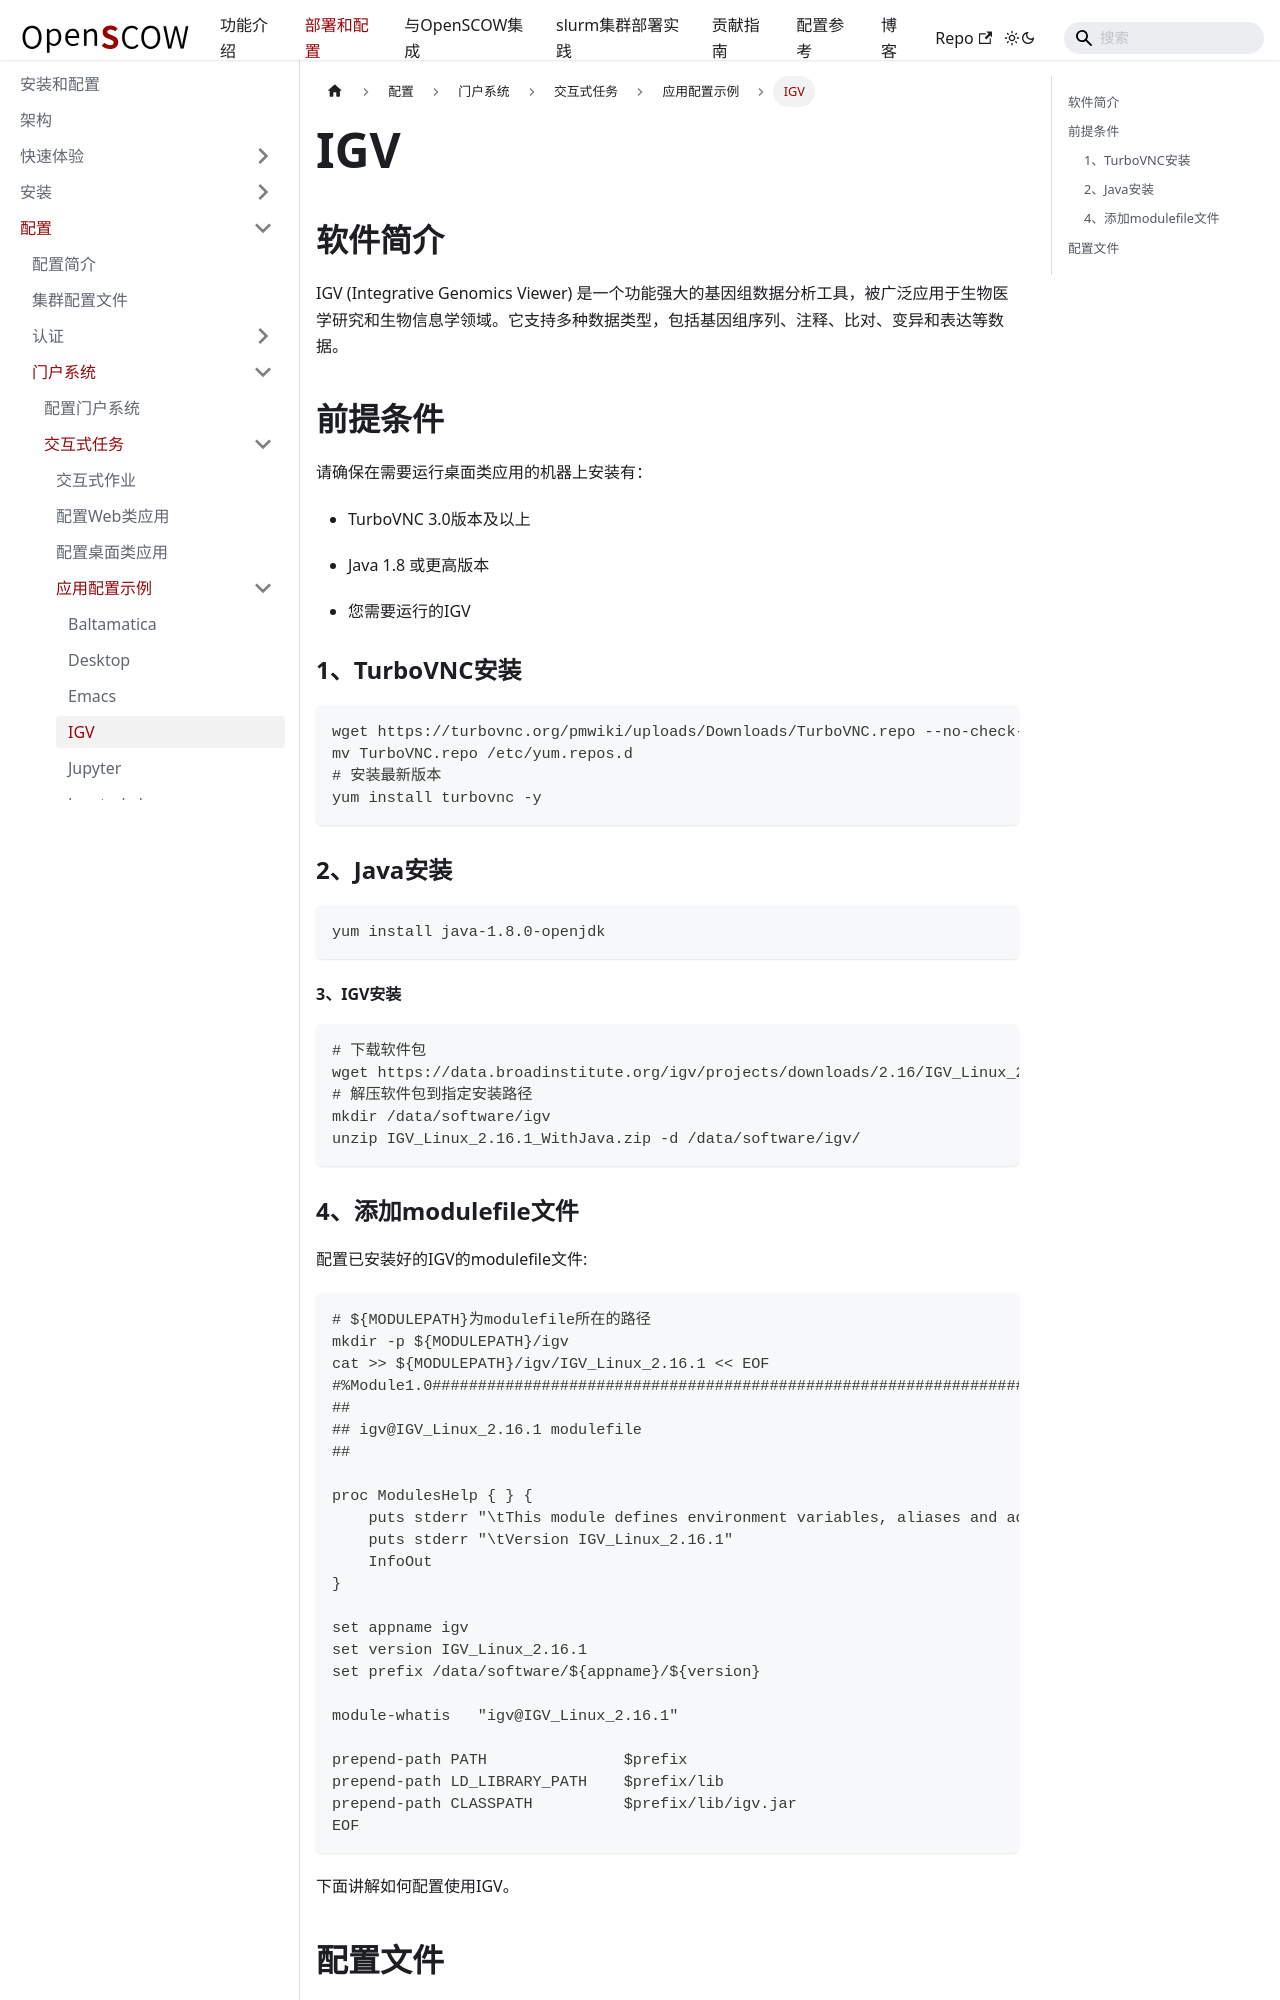

repository: PKUHPC/OpenSCOW · page: pr-preview/pr-1470/docs/deploy/config/portal/apps/apps/igv.html · generator: docusaurus

---
sidebar_position: 1
---

# IGV

## 软件简介

IGV (Integrative Genomics Viewer) 是一个功能强大的基因组数据分析工具，被广泛应用于生物医学研究和生物信息学领域。它支持多种数据类型，包括基因组序列、注释、比对、变异和表达等数据。

## 前提条件

请确保在需要运行桌面类应用的机器上安装有：

- TurboVNC 3.0版本及以上

- Java 1.8 或更高版本

- 您需要运行的IGV

### 1、TurboVNC安装

```bash
wget https://turbovnc.org/pmwiki/uploads/Downloads/TurboVNC.repo --no-check-certificate
mv TurboVNC.repo /etc/yum.repos.d
# 安装最新版本
yum install turbovnc -y
```

### 2、Java安装

```bash
yum install java-1.8.0-openjdk
```

#### 3、IGV安装

```bash
# 下载软件包
wget https://data.broadinstitute.org/igv/projects/downloads/2.16/IGV_Linux_2.16.1_WithJava.zip
# 解压软件包到指定安装路径
mkdir /data/software/igv
unzip IGV_Linux_2.16.1_WithJava.zip -d /data/software/igv/
```
